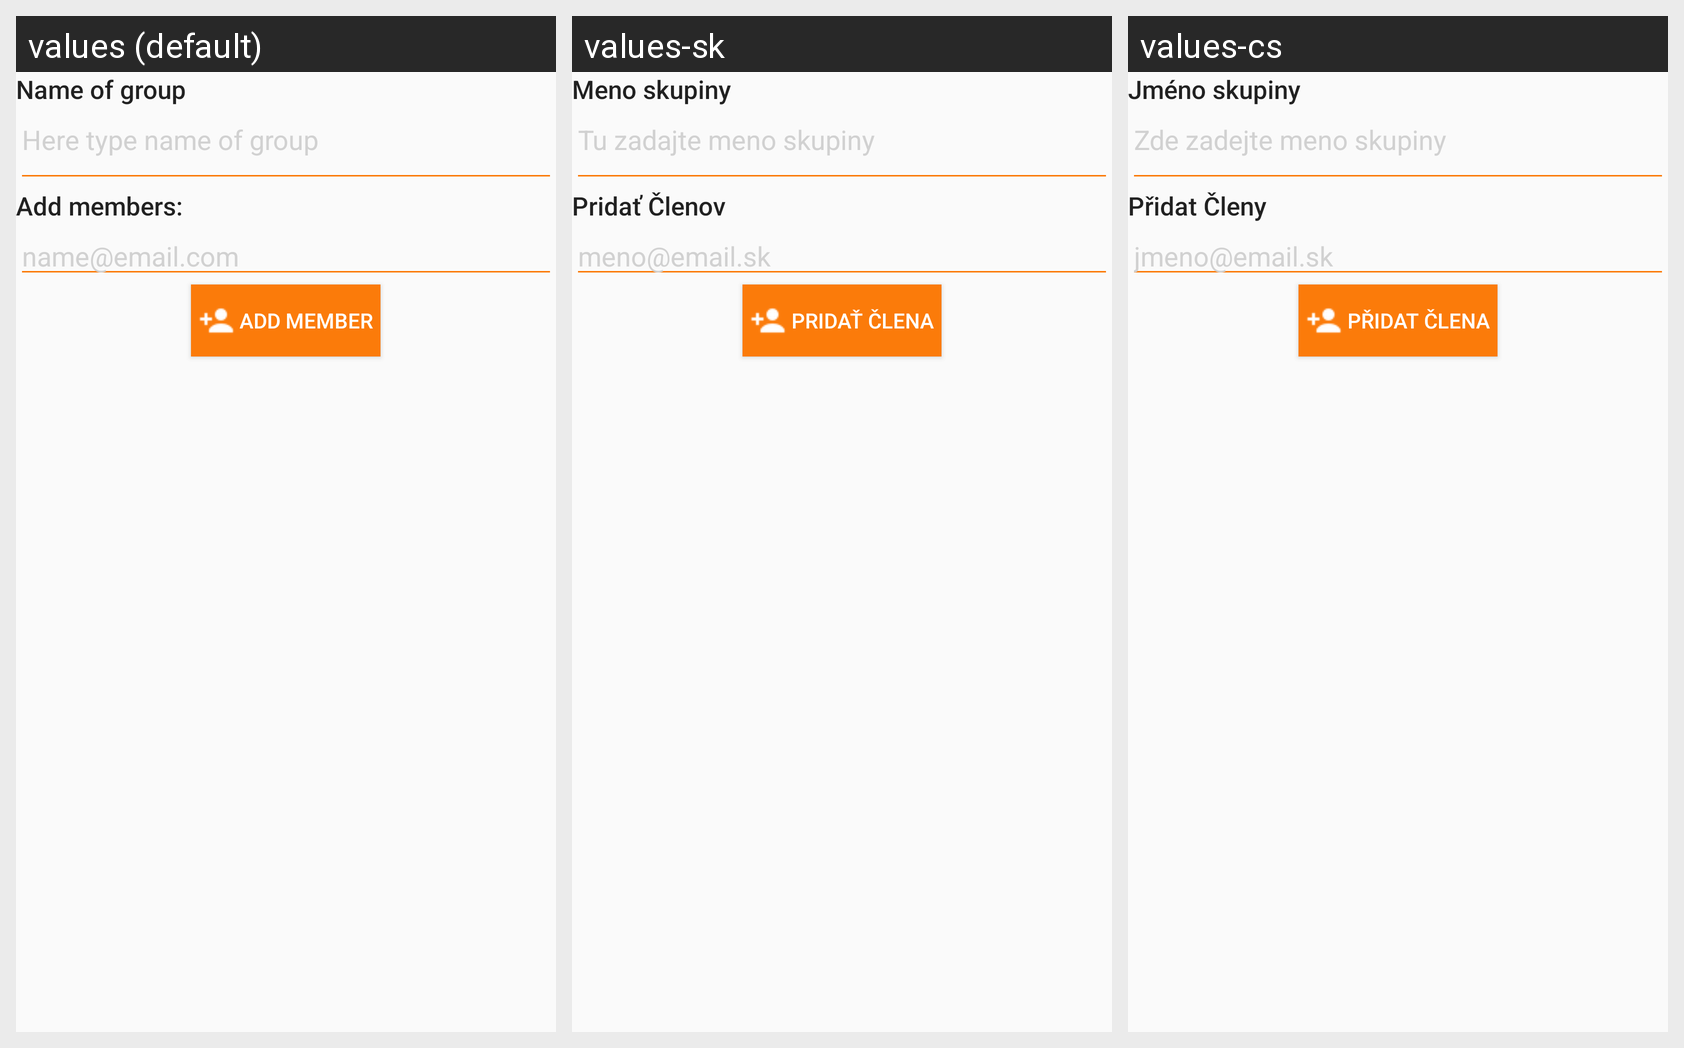

Locale-by-locale string values for the Android screen shown in this grid:
Android screen res/layout/content_add_group_layout.xml rendered under 3 locales, left to right: values (default), values-sk, values-cs. Device: Nexus 5 (rendered at 1080×1920; each locale shown at half size, 540×960, under a caption strip naming it); theme AppTheme.
Strings drawn on this screen, with the default value and each locale's value (text and hints the layout hard-codes, and strings that could not be matched under every locale, appear in the picture but are not listed):

name_of_group
  values: Name of group
  values-sk: Meno skupiny
  values-cs: Jméno skupiny

here_type_name_of_group
  values: Here type name of group
  values-sk: Tu zadajte meno skupiny
  values-cs: Zde zadejte meno skupiny

add_members
  values: Add members:
  values-sk: Pridať Členov
  values-cs: Přidat Členy

name_email_com
  values: name@email.com
  values-sk: meno@email.sk
  values-cs: jmeno@email.sk

add_member
  values:  Add member
  values-sk:  Pridať člena
  values-cs:  Přidat člena
